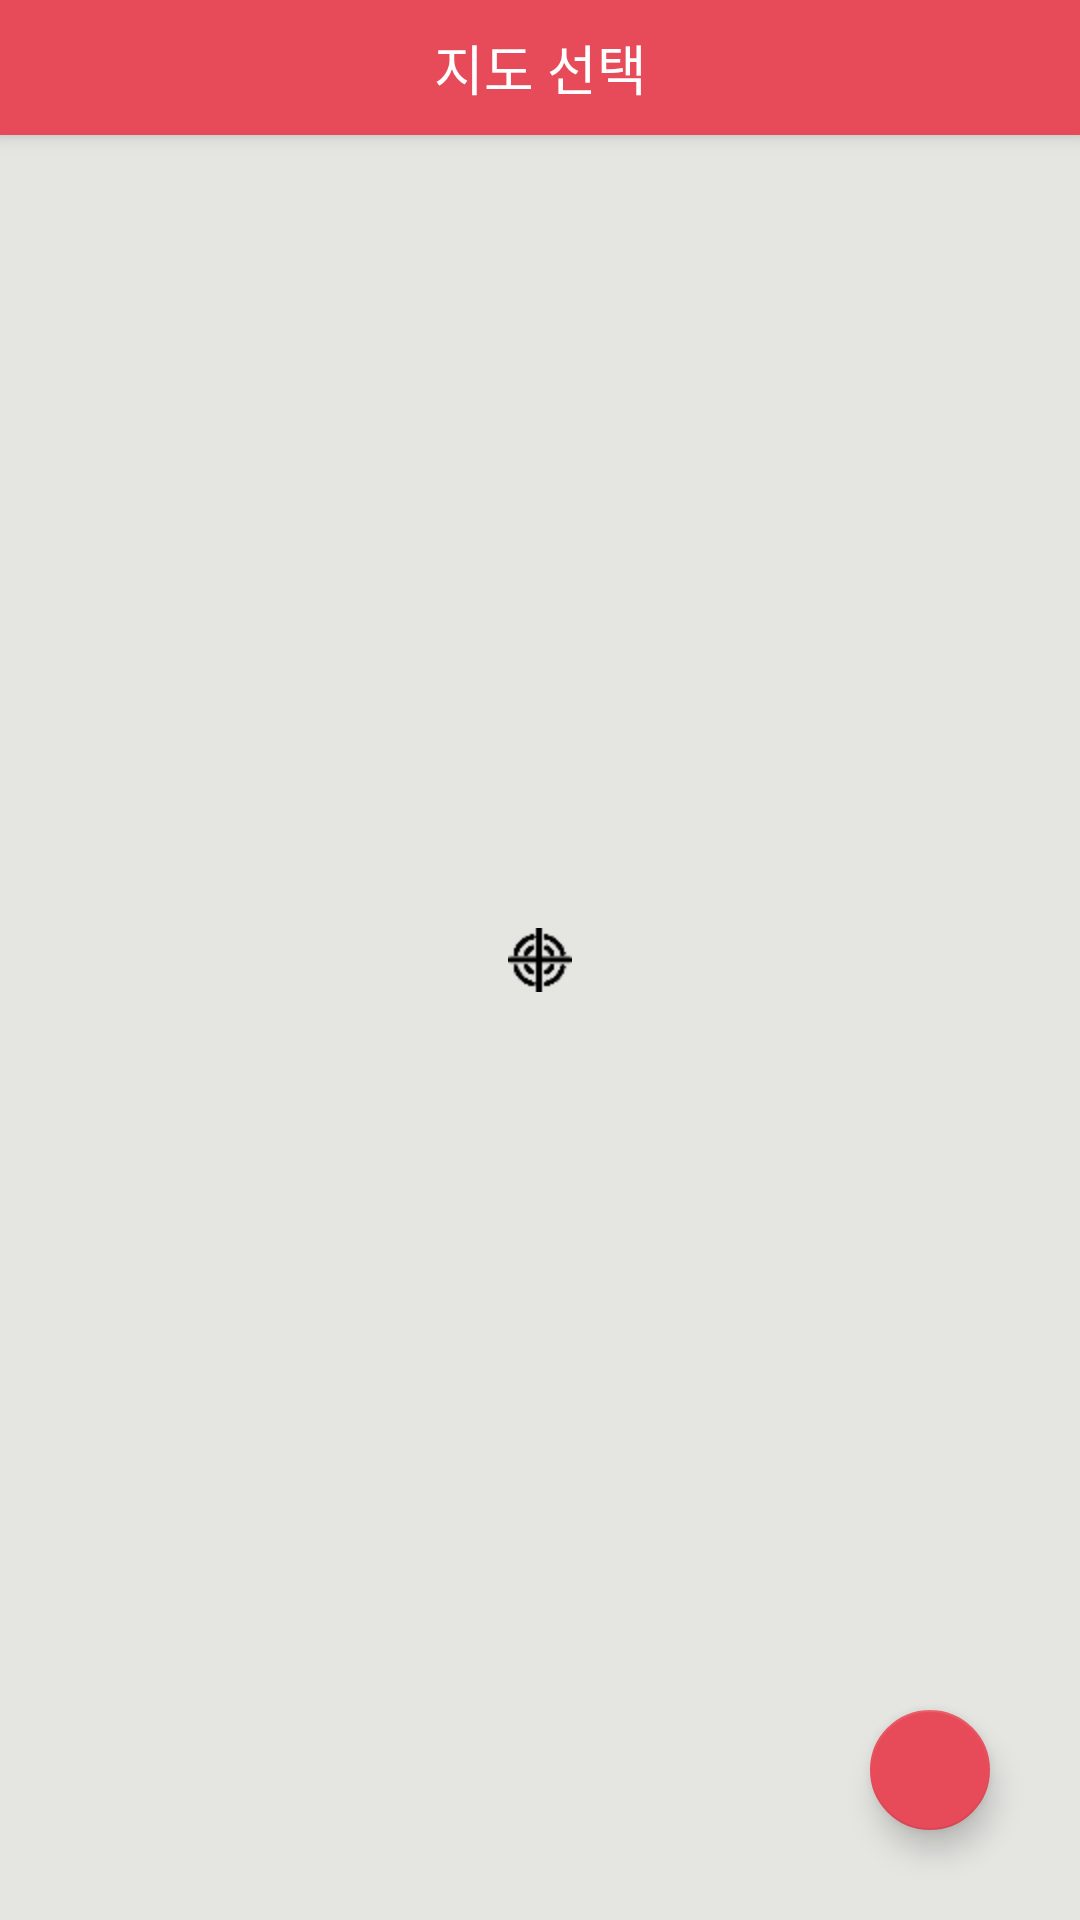

Write the Android layout XML for this screen, with the resource values it uses.
<!-- AndroidManifest.xml: activity theme AppTheme.NoActionBar -->
<!-- res/layout/activity_search_to_shop_in_map.xml -->
<?xml version="1.0" encoding="utf-8"?>
<LinearLayout xmlns:android="http://schemas.android.com/apk/res/android"
    xmlns:app="http://schemas.android.com/apk/res-auto"
    xmlns:tools="http://schemas.android.com/tools"
    android:layout_width="match_parent"
    android:layout_height="match_parent"
    android:fitsSystemWindows="true"
    android:gravity="center_horizontal"
    android:background="#e5e5e2"
    android:orientation="vertical">

    <android.support.design.widget.CoordinatorLayout
        xmlns:android="http://schemas.android.com/apk/res/android"
        xmlns:app="http://schemas.android.com/apk/res-auto"
        android:layout_width="match_parent"
        android:layout_height="match_parent"
        android:fitsSystemWindows="true">


        <android.support.design.widget.AppBarLayout
            android:layout_width="match_parent"
            android:layout_height="wrap_content"
            android:theme="@style/AppTheme.AppBarOverlay">

            <android.support.v7.widget.Toolbar
                android:id="@+id/toolbar_map_select"
                android:layout_width="match_parent"
                android:layout_height="45dp"
                android:background="@color/colorModeal">
                

                
                <TextView
                    android:layout_width="wrap_content"
                    android:layout_height="wrap_content"
                    android:layout_gravity="center"
                    android:text="지도 선택"
                    android:textColor="#ffffff"
                    android:textSize="18dp" />

            </android.support.v7.widget.Toolbar>
        </android.support.design.widget.AppBarLayout>
        

        
        <RelativeLayout
            android:id="@+id/map_view_SearchToShopInMap"
            android:layout_width="match_parent"
            android:layout_height="match_parent"
            app:layout_behavior="@string/appbar_scrolling_view_behavior">


        </RelativeLayout> 
        <android.support.design.widget.FloatingActionButton
            android:id="@+id/fab_SearchToShopInMap"
            android:layout_width="wrap_content"
            android:layout_height="wrap_content"
            android:layout_alignParentBottom="true"
            android:layout_alignParentEnd="true"
            android:layout_alignParentRight="true"
            android:layout_gravity="bottom|right"
            android:layout_marginBottom="30dp"
            android:layout_marginEnd="30dp"
            android:layout_marginRight="30dp"
            android:src="@drawable/icon_map_ok"
            app:backgroundTint="@color/colorModeal"
            app:fabSize="mini"
            app:rippleColor="@color/colorPrimaryDark" />

        <ImageView
            android:id="@+id/center_Icon"
            android:layout_width="wrap_content"
            android:layout_height="wrap_content"
            android:src="@drawable/icon_map_aim"
            app:fabSize="mini"
            android:layout_gravity="center"/>
    </android.support.design.widget.CoordinatorLayout>
</LinearLayout>
<!-- resources referenced by this layout -->
<resources>
  <color name="colorModeal">#E74B59</color>
  <color name="colorPrimaryDark">#303F9F</color>
  <!-- drawable icon_map_aim: png bitmap (drawable-hdpi, 3279 bytes) -->
  <style name="AppTheme.AppBarOverlay" parent="ThemeOverlay.AppCompat.Dark.ActionBar" />
  <style name="AppTheme.NoActionBar">
          <item name="windowActionBar">false</item>
          <item name="windowNoTitle">true</item>
      </style>
</resources>
